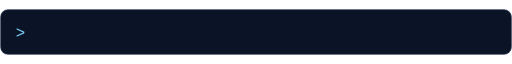
t = 0.00 s
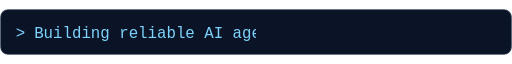
t = 1.80 s
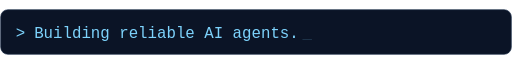
t = 3.60 s
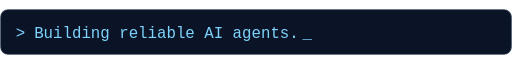
t = 5.04 s
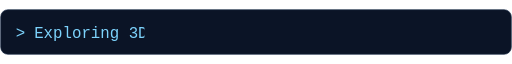
t = 6.90 s
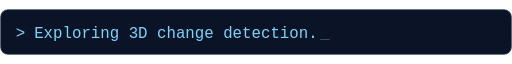
t = 8.70 s

The animated SVG that drew these frames (rendered in a browser with its animation timeline set to each time). Animation: 5 SMIL elements (animate=5); frames cover the first 8.70 s, repeats indefinitely.

<svg xmlns="http://www.w3.org/2000/svg" width="780" height="70" viewBox="0 0 780 70" role="img" aria-labelledby="title">
  <title id="title">Building reliable AI agents. Exploring 3D change detection.</title>
  <defs>
    <clipPath id="line1"><rect x="50" y="10" width="680" height="48"><animate attributeName="width" values="0;680;680;0;0" keyTimes="0;.30;.46;.50;1" dur="12s" repeatCount="indefinite"/></rect></clipPath>
    <clipPath id="line2"><rect x="50" y="10" width="680" height="48"><animate attributeName="width" values="0;0;680;680;0" keyTimes="0;.50;.80;.96;1" dur="12s" repeatCount="indefinite"/></rect></clipPath>
  </defs>
  <rect x="1" y="1" width="778" height="68" rx="11" fill="#0b1426" stroke="#20334e"/>
  <text x="24" y="44" font-family="Consolas,monospace" font-size="24" fill="#7dd3fc">&gt;</text>
  <g fill="#7dd3fc" font-family="Consolas,monospace" font-size="24">
    <g clip-path="url(#line1)"><text x="52" y="44">Building reliable AI agents.</text><text x="461" y="44">_ <animate attributeName="opacity" values="1;0;1" dur="1s" repeatCount="indefinite"/></text></g>
    <g clip-path="url(#line2)" opacity="0"><animate attributeName="opacity" values="0;0;1;1;0" keyTimes="0;.49;.50;.99;1" dur="12s" repeatCount="indefinite"/><text x="52" y="44">Exploring 3D change detection.</text><text x="488" y="44">_ <animate attributeName="opacity" values="1;0;1" dur="1s" repeatCount="indefinite"/></text></g>
  </g>
</svg>
